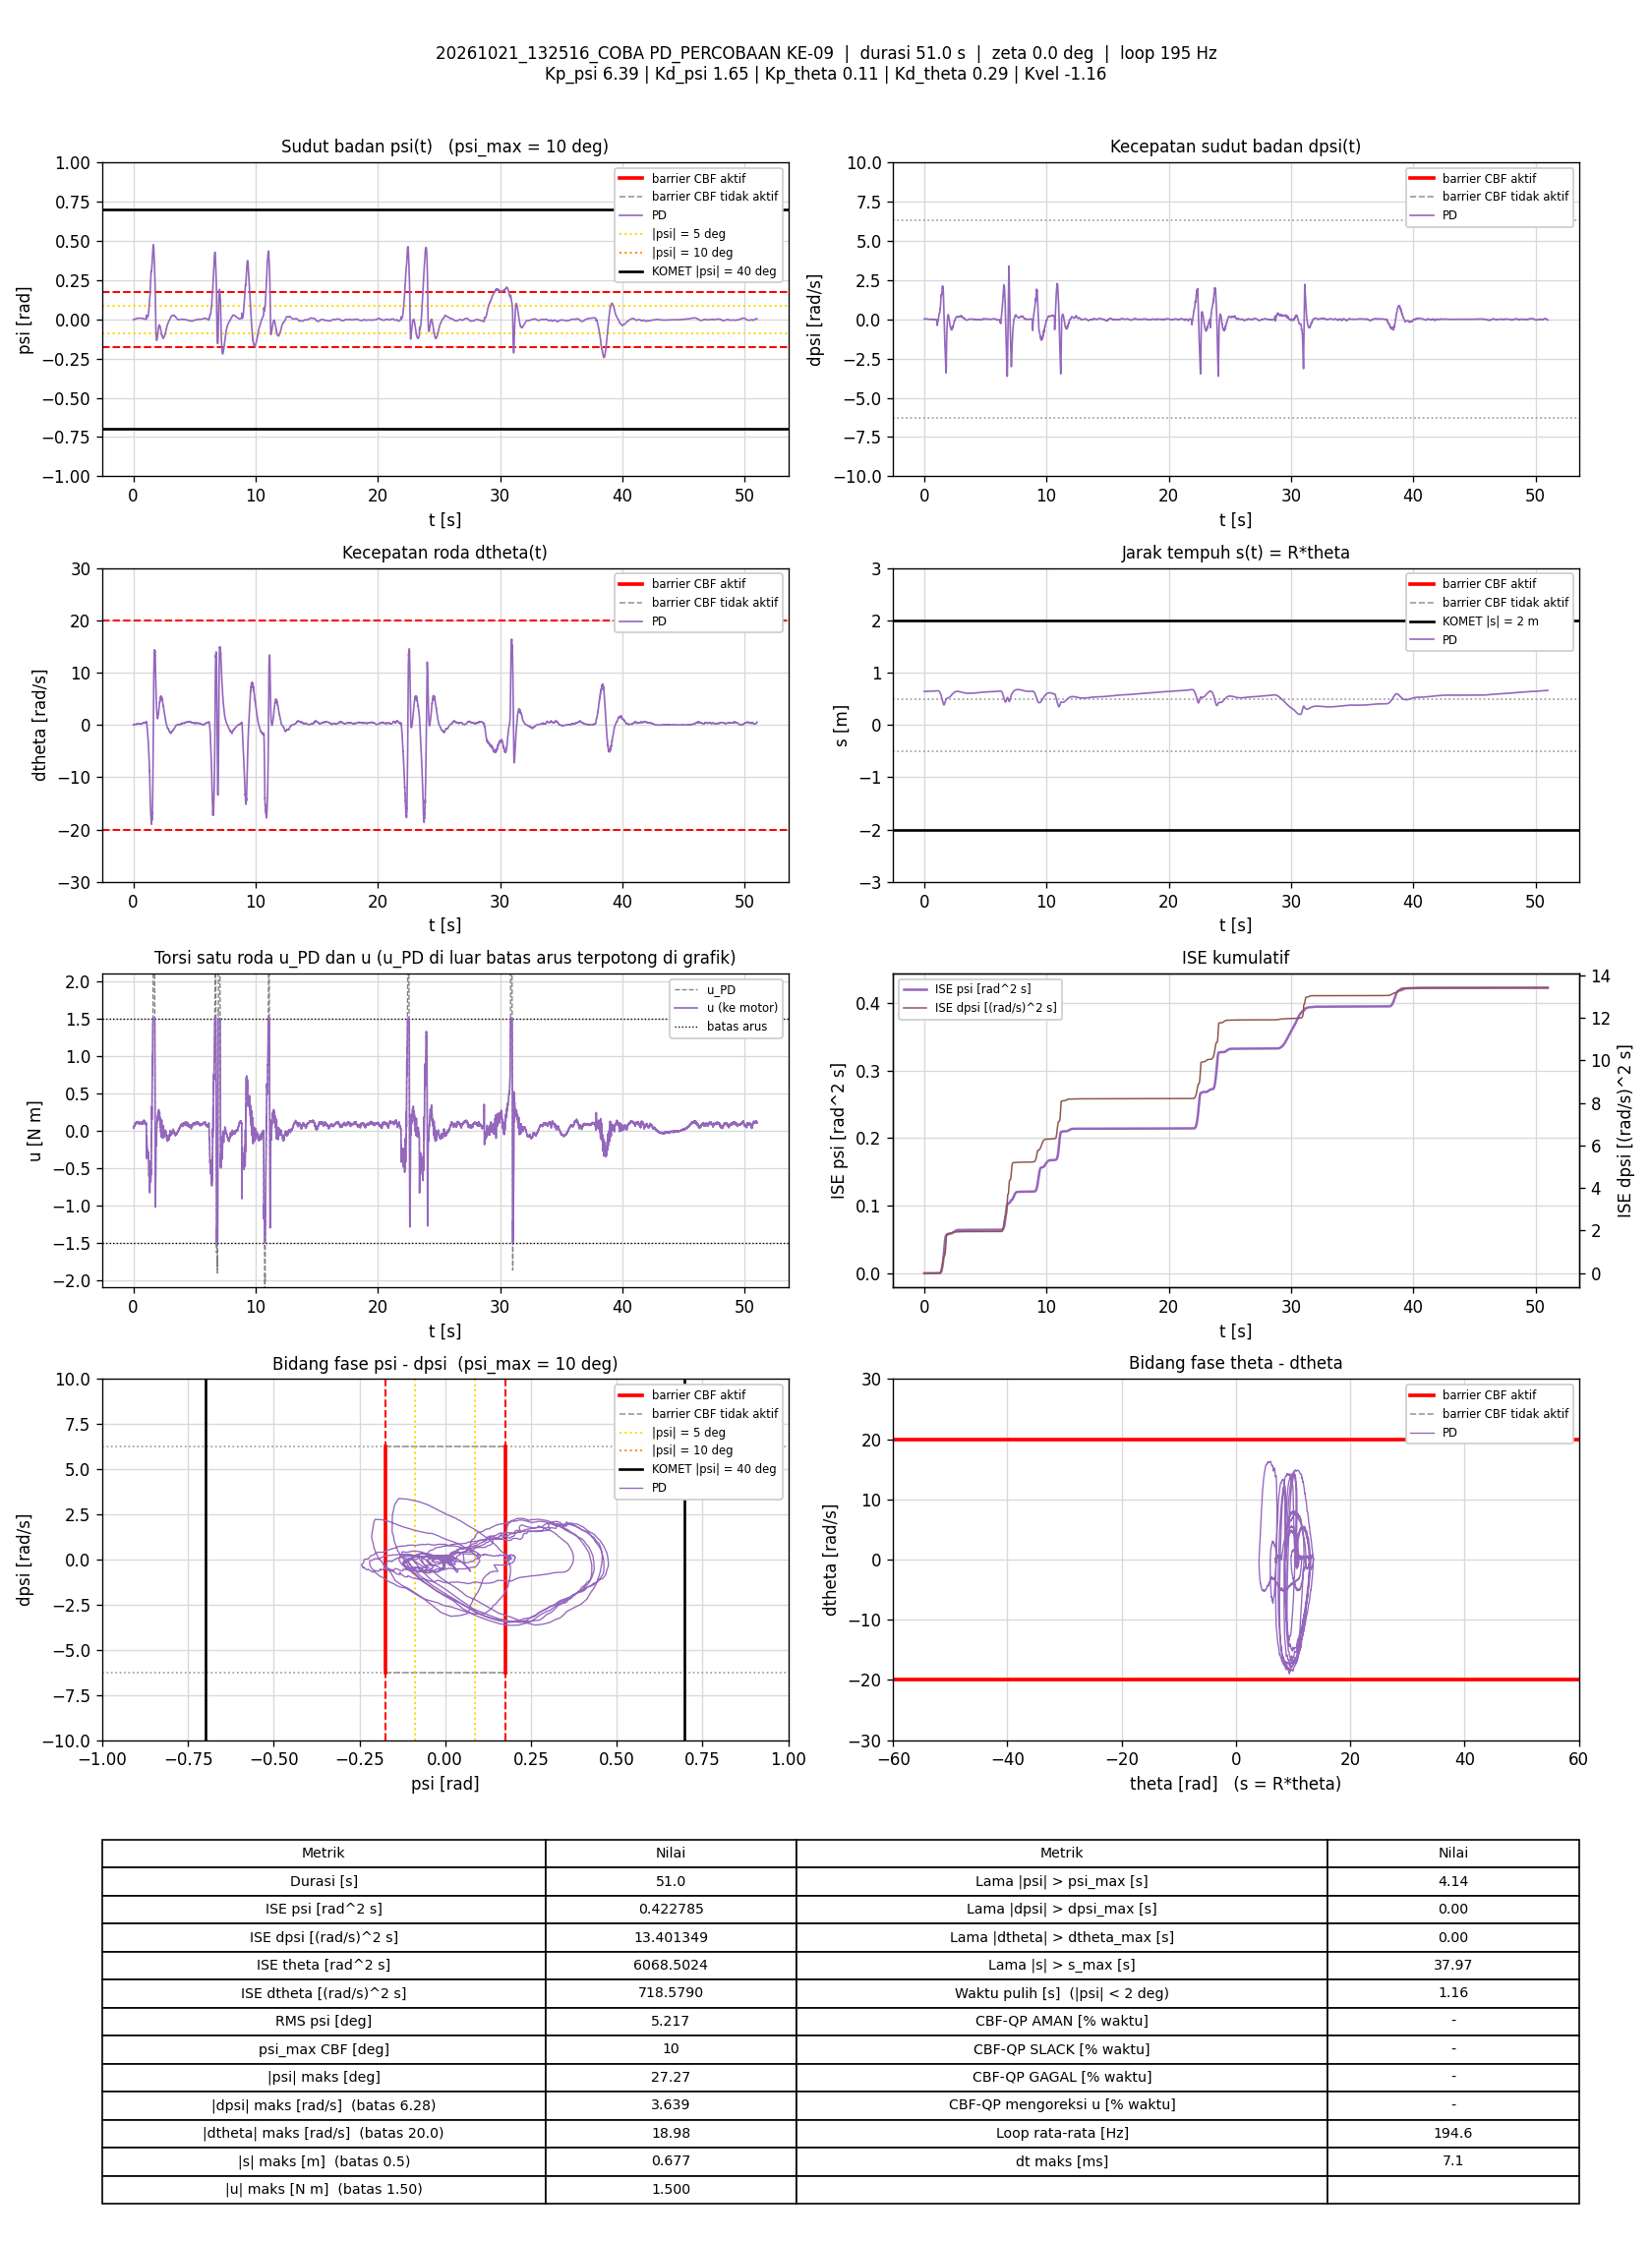

Source data for this figure (header and first rows):
t_s, theta_rad, dtheta_rad_s, psi_rad, dpsi_rad_s, error_theta, error_dtheta, error_psi, error_dpsi, u_PD_Nm, u_Nm, status_cbf, dorong_N, ISE_theta, ISE_dtheta, ISE_psi, ISE_dpsi, Kp_psi, Kd_psi, Kp_theta, Kd_theta, Kvel, Alpha_1, Alpha_2
0.006231, 12.77, 0.03604, -0.002358, 0.02162, -12.77, -0.03604, 0.002358, -0.02162, 0.03107, 0.03107, -, 0, 1.016, 8.0941927e-06, 3.4631888e-08, 2.9134985e-06, 6.39, 1.65, 0.11, 0.29, -1.16, 35.62, 39.32
0.01211, 12.77, 0.06253, -0.002316, 0.02775, -12.77, -0.06253, 0.002316, -0.02775, 0.04913, 0.04913, -, 0, 1.975, 3.1064486e-05, 6.6145541e-08, 7.4386118e-06, 6.39, 1.65, 0.11, 0.29, -1.16, 35.62, 39.32
0.018, 12.77, 0.05226, -0.00231, 0.02549, -12.77, -0.05226, 0.00231, -0.02549, 0.04245, 0.04245, -, 0, 2.937, 4.7160858e-05, 9.7587111e-08, 1.1266669e-05, 6.39, 1.65, 0.11, 0.29, -1.16, 35.62, 39.32
0.02396, 12.77, 0.042, -0.001938, 0.02136, -12.77, -0.042, 0.001938, -0.02136, 0.03504, 0.03504, -, 0, 3.909, 5.7679079e-05, 1.1997299e-07, 1.3985926e-05, 6.39, 1.65, 0.11, 0.29, -1.16, 35.62, 39.32
0.02897, 12.77, 0.0445, -0.001672, 0.02122, -12.77, -0.0445, 0.001672, -0.02122, 0.03724, 0.03724, -, 0, 4.727, 6.7598862e-05, 1.339811e-07, 1.6242309e-05, 6.39, 1.65, 0.11, 0.29, -1.16, 35.62, 39.32
0.03394, 12.77, 0.04184, -0.001633, 0.02322, -12.77, -0.04184, 0.001633, -0.02322, 0.04001, 0.04001, -, 0, 5.538, 7.6297524e-05, 1.4723708e-07, 1.8922002e-05, 6.39, 1.65, 0.11, 0.29, -1.16, 35.62, 39.32
0.03897, 12.78, 0.05891, -0.001558, 0.02482, -12.78, -0.05891, 0.001558, -0.02482, 0.04809, 0.04809, -, 0, 6.359, 9.3764061e-05, 1.5944631e-07, 2.2022919e-05, 6.39, 1.65, 0.11, 0.29, -1.16, 35.62, 39.32
0.04405, 12.78, 0.05685, -0.0015, 0.02575, -12.78, -0.05685, 0.0015, -0.02575, 0.04939, 0.04939, -, 0, 7.188, 0.0001102, 1.7087792e-07, 2.5391217e-05, 6.39, 1.65, 0.11, 0.29, -1.16, 35.62, 39.32
0.04904, 12.78, 0.06959, -0.001394, 0.02562, -12.78, -0.06959, 0.001394, -0.02562, 0.05355, 0.05355, -, 0, 8.002, 0.0001343, 1.8057555e-07, 2.8664825e-05, 6.39, 1.65, 0.11, 0.29, -1.16, 35.62, 39.32
0.05402, 12.78, 0.05115, -0.001234, 0.02362, -12.78, -0.05115, 0.001234, -0.02362, 0.04593, 0.04593, -, 0, 8.816, 0.0001474, 1.8816598e-07, 3.1448104e-05, 6.39, 1.65, 0.11, 0.29, -1.16, 35.62, 39.32
0.05897, 12.78, 0.04877, -0.0009969, 0.02296, -12.78, -0.04877, 0.0009969, -0.02296, 0.04565, 0.04565, -, 0, 9.624, 0.0001592, 1.9308534e-07, 3.4056634e-05, 6.39, 1.65, 0.11, 0.29, -1.16, 35.62, 39.32
0.06397, 12.78, 0.07945, -0.001028, 0.02802, -12.78, -0.07945, 0.001028, -0.02802, 0.06271, 0.06271, -, 0, 10.44, 0.0001907, 1.9836447e-07, 3.7981462e-05, 6.39, 1.65, 0.11, 0.29, -1.16, 35.62, 39.32
0.06897, 12.78, 0.07816, -0.0009774, 0.02935, -12.78, -0.07816, 0.0009774, -0.02935, 0.06485, 0.06485, -, 0, 11.26, 0.0002212, 2.0313862e-07, 4.2286517e-05, 6.39, 1.65, 0.11, 0.29, -1.16, 35.62, 39.32
0.07397, 12.78, 0.05901, -0.0008302, 0.02762, -12.78, -0.05901, 0.0008302, -0.02762, 0.05738, 0.05738, -, 0, 12.07, 0.0002387, 2.0658721e-07, 4.6103771e-05, 6.39, 1.65, 0.11, 0.29, -1.16, 35.62, 39.32
0.0792, 12.78, 0.06593, -0.0007201, 0.02549, -12.78, -0.06593, 0.0007201, -0.02549, 0.05657, 0.05657, -, 0, 12.93, 0.0002614, 2.0929696e-07, 4.9498081e-05, 6.39, 1.65, 0.11, 0.29, -1.16, 35.62, 39.32
0.08507, 12.78, 0.0805, -0.0006498, 0.02562, -12.78, -0.0805, 0.0006498, -0.02562, 0.06147, 0.06147, -, 0, 13.88, 0.0002994, 2.1177679e-07, 5.3353865e-05, 6.39, 1.65, 0.11, 0.29, -1.16, 35.62, 39.32
0.08998, 12.78, 0.09174, -0.000559, 0.03082, -12.78, -0.09174, 0.000559, -0.03082, 0.07388, 0.07388, -, 0, 14.69, 0.0003408, 2.1331171e-07, 5.8018363e-05, 6.39, 1.65, 0.11, 0.29, -1.16, 35.62, 39.32
0.09498, 12.78, 0.08746, -0.0005037, 0.03468, -12.78, -0.08746, 0.0005037, -0.03468, 0.07937, 0.07937, -, 0, 15.5, 0.000379, 2.1457909e-07, 6.4026375e-05, 6.39, 1.65, 0.11, 0.29, -1.16, 35.62, 39.32
0.101, 12.78, 0.07515, -0.0001978, 0.02909, -12.78, -0.07515, 0.0001978, -0.02909, 0.06852, 0.06852, -, 0, 16.48, 0.0004129, 2.1481413e-07, 6.910694e-05, 6.39, 1.65, 0.11, 0.29, -1.16, 35.62, 39.32
0.106, 12.78, 0.06344, 0.0002021, 0.02802, -12.78, -0.06344, -0.0002021, -0.02802, 0.06592, 0.06592, -, 0, 17.3, 0.000433, 2.1501787e-07, 7.3022812e-05, 6.39, 1.65, 0.11, 0.29, -1.16, 35.62, 39.32
0.1111, 12.78, 0.0536, 0.0002545, 0.02909, -12.78, -0.0536, -0.0002545, -0.02909, 0.06516, 0.06516, -, 0, 18.13, 0.0004477, 2.1534896e-07, 7.7345319e-05, 6.39, 1.65, 0.11, 0.29, -1.16, 35.62, 39.32
0.1161, 12.78, 0.05295, 0.0002486, 0.02962, -12.78, -0.05295, -0.0002486, -0.02962, 0.06581, 0.06581, -, 0, 18.95, 0.0004618, 2.1565986e-07, 8.1757582e-05, 6.39, 1.65, 0.11, 0.29, -1.16, 35.62, 39.32
0.1211, 12.78, 0.06938, 0.0002776, 0.03148, -12.78, -0.06938, -0.0002776, -0.03148, 0.07384, 0.07384, -, 0, 19.77, 0.0004858, 2.1604443e-07, 8.6704171e-05, 6.39, 1.65, 0.11, 0.29, -1.16, 35.62, 39.32
0.127, 12.78, 0.08579, 0.0002832, 0.03628, -12.78, -0.08579, -0.0002832, -0.03628, 0.08655, 0.08655, -, 0, 20.73, 0.000529, 2.165155e-07, 9.4433101e-05, 6.39, 1.65, 0.11, 0.29, -1.16, 35.62, 39.32
0.132, 12.78, 0.07868, 0.0004387, 0.03681, -12.78, -0.07868, -0.0004387, -0.03681, 0.08636, 0.08636, -, 0, 21.56, 0.0005604, 2.1749105e-07, 0.0001013, 6.39, 1.65, 0.11, 0.29, -1.16, 35.62, 39.32
0.137, 12.78, 0.07291, 0.0008359, 0.03948, -12.78, -0.07291, -0.0008359, -0.03948, 0.09162, 0.09162, -, 0, 22.36, 0.0005866, 2.2094008e-07, 0.000109, 6.39, 1.65, 0.11, 0.29, -1.16, 35.62, 39.32
0.1422, 12.78, 0.07672, 0.001116, 0.03455, -12.78, -0.07672, -0.001116, -0.03455, 0.08638, 0.08638, -, 0, 23.22, 0.0006174, 2.2745178e-07, 0.0001152, 6.39, 1.65, 0.11, 0.29, -1.16, 35.62, 39.32
0.148, 12.78, 0.07693, 0.001362, 0.03588, -12.78, -0.07693, -0.001362, -0.03588, 0.09021, 0.09021, -, 0, 24.16, 0.0006515, 2.3814657e-07, 0.0001227, 6.39, 1.65, 0.11, 0.29, -1.16, 35.62, 39.32
0.153, 12.78, 0.07792, 0.001523, 0.03122, -12.78, -0.07792, -0.001523, -0.03122, 0.08384, 0.08384, -, 0, 24.98, 0.0006819, 2.497414e-07, 0.0001275, 6.39, 1.65, 0.11, 0.29, -1.16, 35.62, 39.32
0.158, 12.78, 0.07587, 0.001839, 0.03082, -12.78, -0.07587, -0.001839, -0.03082, 0.0846, 0.0846, -, 0, 25.79, 0.0007107, 2.6665505e-07, 0.0001323, 6.39, 1.65, 0.11, 0.29, -1.16, 35.62, 39.32
0.163, 12.78, 0.08737, 0.001967, 0.03215, -12.78, -0.08737, -0.001967, -0.03215, 0.09095, 0.09095, -, 0, 26.61, 0.0007488, 2.8599198e-07, 0.0001374, 6.39, 1.65, 0.11, 0.29, -1.16, 35.62, 39.32
0.168, 12.78, 0.09405, 0.001994, 0.03455, -12.78, -0.09405, -0.001994, -0.03455, 0.09702, 0.09702, -, 0, 27.43, 0.0007931, 3.0588502e-07, 0.0001434, 6.39, 1.65, 0.11, 0.29, -1.16, 35.62, 39.32
0.1731, 12.78, 0.08452, 0.002165, 0.03308, -12.78, -0.08452, -0.002165, -0.03308, 0.09293, 0.09293, -, 0, 28.26, 0.0008293, 3.2965198e-07, 0.000149, 6.39, 1.65, 0.11, 0.29, -1.16, 35.62, 39.32
0.178, 12.79, 0.09474, 0.002418, 0.03082, -12.79, -0.09474, -0.002418, -0.03082, 0.09377, 0.09377, -, 0, 29.06, 0.0008735, 3.5840261e-07, 0.0001536, 6.39, 1.65, 0.11, 0.29, -1.16, 35.62, 39.32
0.1838, 12.79, 0.102, 0.002586, 0.03148, -12.79, -0.102, -0.002586, -0.03148, 0.09806, 0.09806, -, 0, 30.01, 0.0009337, 3.9708942e-07, 0.0001594, 6.39, 1.65, 0.11, 0.29, -1.16, 35.62, 39.32
0.189, 12.79, 0.1067, 0.002982, 0.02962, -12.79, -0.1067, -0.002982, -0.02962, 0.09888, 0.09888, -, 0, 30.87, 0.0009936, 4.4383134e-07, 0.000164, 6.39, 1.65, 0.11, 0.29, -1.16, 35.62, 39.32
0.195, 12.79, 0.0969, 0.003213, 0.02442, -12.79, -0.0969, -0.003213, -0.02442, 0.08893, 0.08893, -, 0, 31.84, 0.00105, 5.0546945e-07, 0.0001676, 6.39, 1.65, 0.11, 0.29, -1.16, 35.62, 39.32
0.2011, 12.79, 0.08853, 0.003401, 0.02362, -12.79, -0.08853, -0.003401, -0.02362, 0.08639, 0.08639, -, 0, 32.85, 0.001098, 5.7642939e-07, 0.000171, 6.39, 1.65, 0.11, 0.29, -1.16, 35.62, 39.32
0.206, 12.79, 0.1178, 0.003547, 0.02256, -12.79, -0.1178, -0.003547, -0.02256, 0.09406, 0.09406, -, 0, 33.65, 0.001166, 6.3846056e-07, 0.0001735, 6.39, 1.65, 0.11, 0.29, -1.16, 35.62, 39.32
0.211, 12.79, 0.1349, 0.003601, 0.02815, -12.79, -0.1349, -0.003601, -0.02815, 0.1086, 0.1086, -, 0, 34.46, 0.001256, 7.0245653e-07, 0.0001774, 6.39, 1.65, 0.11, 0.29, -1.16, 35.62, 39.32
0.216, 12.79, 0.1429, 0.003718, 0.02642, -12.79, -0.1429, -0.003718, -0.02642, 0.1088, 0.1088, -, 0, 35.28, 0.001358, 7.7182062e-07, 0.0001809, 6.39, 1.65, 0.11, 0.29, -1.16, 35.62, 39.32
0.2212, 12.79, 0.1243, 0.004121, 0.02735, -12.79, -0.1243, -0.004121, -0.02735, 0.1075, 0.1075, -, 0, 36.13, 0.001439, 8.6012024e-07, 0.0001848, 6.39, 1.65, 0.11, 0.29, -1.16, 35.62, 39.32
0.2261, 12.79, 0.129, 0.004436, 0.02096, -12.79, -0.129, -0.004436, -0.02096, 0.1003, 0.1003, -, 0, 36.93, 0.00152, 9.5625526e-07, 0.0001869, 6.39, 1.65, 0.11, 0.29, -1.16, 35.62, 39.32
0.2321, 12.79, 0.121, 0.004617, 0.01909, -12.79, -0.121, -0.004617, -0.01909, 0.0961, 0.0961, -, 0, 37.91, 0.001608, 1.0836356e-06, 0.0001891, 6.39, 1.65, 0.11, 0.29, -1.16, 35.62, 39.32
0.2372, 12.79, 0.1354, 0.004653, 0.01656, -12.79, -0.1354, -0.004653, -0.01656, 0.09633, 0.09633, -, 0, 38.74, 0.001701, 1.1938424e-06, 0.0001905, 6.39, 1.65, 0.11, 0.29, -1.16, 35.62, 39.32
0.242, 12.8, 0.1567, 0.004624, 0.01643, -12.8, -0.1567, -0.004624, -0.01643, 0.1021, 0.1021, -, 0, 39.53, 0.00182, 1.2969309e-06, 0.0001918, 6.39, 1.65, 0.11, 0.29, -1.16, 35.62, 39.32
0.248, 12.8, 0.1621, 0.004701, 0.01803, -12.8, -0.1621, -0.004701, -0.01803, 0.1068, 0.1068, -, 0, 40.51, 0.001977, 1.4294684e-06, 0.0001938, 6.39, 1.65, 0.11, 0.29, -1.16, 35.62, 39.32
0.2531, 12.8, 0.1655, 0.004786, 0.02096, -12.8, -0.1655, -0.004786, -0.02096, 0.1132, 0.1132, -, 0, 41.35, 0.002117, 1.5469151e-06, 0.000196, 6.39, 1.65, 0.11, 0.29, -1.16, 35.62, 39.32
0.258, 12.8, 0.1703, 0.004858, 0.02082, -12.8, -0.1703, -0.004858, -0.02082, 0.1148, 0.1148, -, 0, 42.16, 0.00226, 1.6625044e-06, 0.0001981, 6.39, 1.65, 0.11, 0.29, -1.16, 35.62, 39.32
0.263, 12.8, 0.1677, 0.005007, 0.01723, -12.8, -0.1677, -0.005007, -0.01723, 0.109, 0.109, -, 0, 42.97, 0.0024, 1.7874622e-06, 0.0001996, 6.39, 1.65, 0.11, 0.29, -1.16, 35.62, 39.32
0.2681, 12.8, 0.1727, 0.005297, 0.01789, -12.8, -0.1727, -0.005297, -0.01789, 0.1135, 0.1135, -, 0, 43.81, 0.002552, 1.9307479e-06, 0.0002012, 6.39, 1.65, 0.11, 0.29, -1.16, 35.62, 39.32
0.274, 12.8, 0.163, 0.005382, 0.01669, -12.8, -0.163, -0.005382, -0.01669, 0.1092, 0.1092, -, 0, 44.78, 0.002709, 2.1017031e-06, 0.0002029, 6.39, 1.65, 0.11, 0.29, -1.16, 35.62, 39.32
0.2791, 12.8, 0.1842, 0.005535, 0.01496, -12.8, -0.1842, -0.005535, -0.01496, 0.1135, 0.1135, -, 0, 45.62, 0.002883, 2.2593056e-06, 0.000204, 6.39, 1.65, 0.11, 0.29, -1.16, 35.62, 39.32
0.284, 12.8, 0.1767, 0.005531, 0.01536, -12.8, -0.1767, -0.005531, -0.01536, 0.1119, 0.1119, -, 0, 46.41, 0.003035, 2.4076349e-06, 0.0002052, 6.39, 1.65, 0.11, 0.29, -1.16, 35.62, 39.32
0.289, 12.8, 0.1683, 0.005746, 0.01603, -12.8, -0.1683, -0.005746, -0.01603, 0.112, 0.112, -, 0, 47.23, 0.003177, 2.5728419e-06, 0.0002065, 6.39, 1.65, 0.11, 0.29, -1.16, 35.62, 39.32
0.2942, 12.81, 0.1827, 0.005857, 0.0147, -12.81, -0.1827, -0.005857, -0.0147, 0.1146, 0.1146, -, 0, 48.1, 0.003352, 2.7531936e-06, 0.0002076, 6.39, 1.65, 0.11, 0.29, -1.16, 35.62, 39.32
0.301, 12.81, 0.1778, 0.006021, 0.01376, -12.81, -0.1778, -0.006021, -0.01376, 0.1127, 0.1127, -, 0, 49.2, 0.003565, 2.9972822e-06, 0.0002089, 6.39, 1.65, 0.11, 0.29, -1.16, 35.62, 39.32
0.3071, 12.81, 0.1859, 0.00618, 0.01043, -12.81, -0.1859, -0.00618, -0.01043, 0.1106, 0.1106, -, 0, 50.2, 0.003776, 3.2305109e-06, 0.0002095, 6.39, 1.65, 0.11, 0.29, -1.16, 35.62, 39.32
0.312, 12.81, 0.1978, 0.006339, 0.004038, -12.81, -0.1978, -0.006339, -0.004038, 0.1045, 0.1045, -, 0, 51.01, 0.003968, 3.4276254e-06, 0.0002096, 6.39, 1.65, 0.11, 0.29, -1.16, 35.62, 39.32
0.317, 12.81, 0.1915, 0.006478, 0.005103, -12.81, -0.1915, -0.006478, -0.005103, 0.1053, 0.1053, -, 0, 51.83, 0.004151, 3.6375775e-06, 0.0002098, 6.39, 1.65, 0.11, 0.29, -1.16, 35.62, 39.32
... 9,864 more rows
